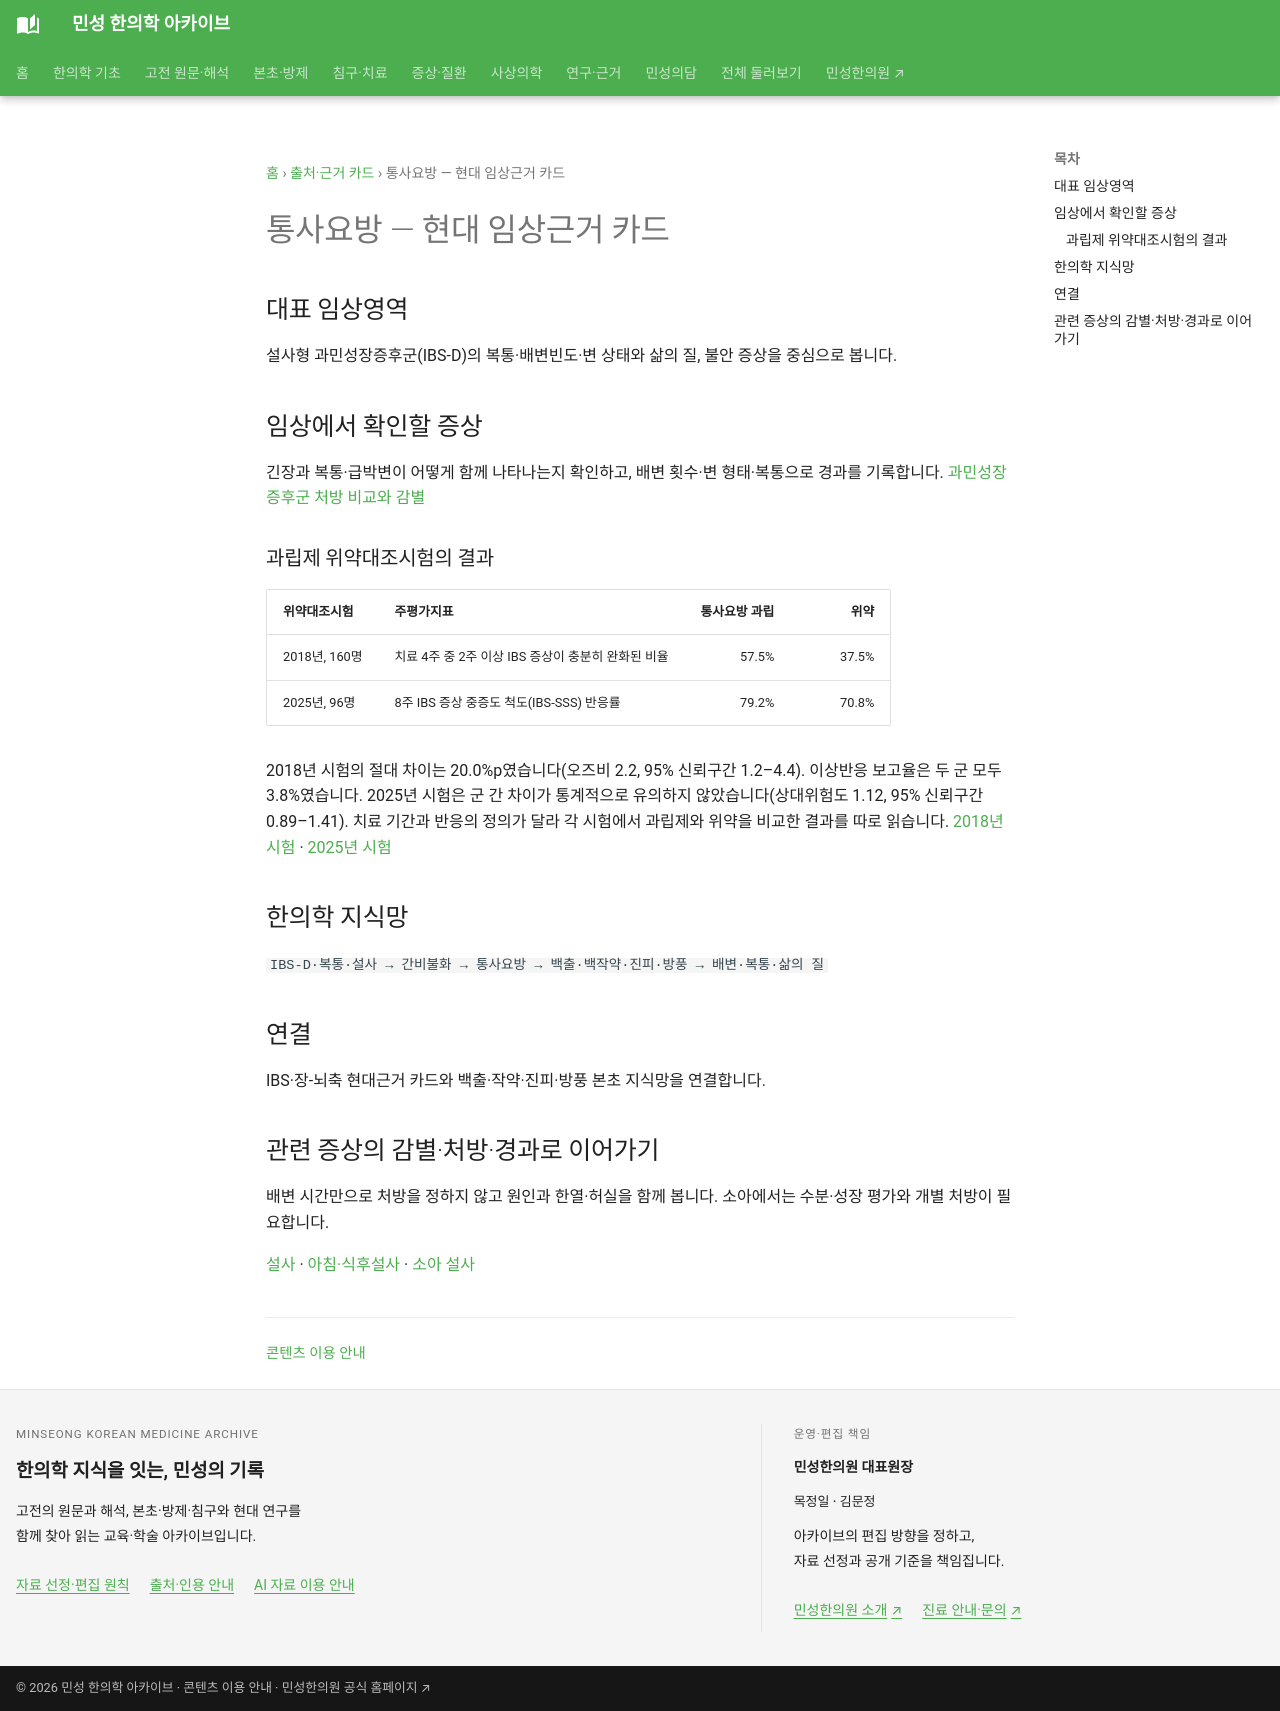

repository: joowon1111/minseong-korean-medicine-wiki · page: authority/formulas/tongxie-yaofang/index.html · generator: mkdocs

---
description: "통사요방의 설사형 과민성장증후군 원방·가감방 종합근거를 복통·변 상태·배변빈도·삶의 질·불안으로 살펴보고, 간비불화와 설사 감별을 연결합니다."
---
# 통사요방 — 현대 임상근거 카드

## 대표 임상영역
설사형 과민성장증후군(IBS-D)의 복통·배변빈도·변 상태와 삶의 질, 불안 증상을 중심으로 봅니다.

## 임상에서 확인할 증상 {#ibs-d-placebo-trial}

긴장과 복통·급박변이 어떻게 함께 나타나는지 확인하고, 배변 횟수·변 형태·복통으로 경과를 기록합니다. [과민성장증후군 처방 비교와 감별](../../conditions/ibs.md#formula-selection)

### 과립제 위약대조시험의 결과 {#tongxie-trial-results}

| 위약대조시험 | 주평가지표 | 통사요방 과립 | 위약 |
|---|---|---:|---:|
| 2018년, 160명 | 치료 4주 중 2주 이상 IBS 증상이 충분히 완화된 비율 | 57.5% | 37.5% |
| 2025년, 96명 | 8주 IBS 증상 중증도 척도(IBS-SSS) 반응률 | 79.2% | 70.8% |

2018년 시험의 절대 차이는 20.0%p였습니다(오즈비 2.2, 95% 신뢰구간 1.2–4.4). 이상반응 보고율은 두 군 모두 3.8%였습니다. 2025년 시험은 군 간 차이가 통계적으로 유의하지 않았습니다(상대위험도 1.12, 95% 신뢰구간 0.89–1.41). 치료 기간과 반응의 정의가 달라 각 시험에서 과립제와 위약을 비교한 결과를 따로 읽습니다. [2018년 시험](https://doi.org/10.1111/apt.14817) · [2025년 시험](https://doi.org/10.1136/bmjopen-2024-088410)

## 한의학 지식망
`IBS-D·복통·설사 → 간비불화 → 통사요방 → 백출·백작약·진피·방풍 → 배변·복통·삶의 질`

## 연결
IBS·장-뇌축 현대근거 카드와 백출·작약·진피·방풍 본초 지식망을 연결합니다.

## 관련 증상의 감별·처방·경과로 이어가기 {#digestive-sensory-care}

배변 시간만으로 처방을 정하지 않고 원인과 한열·허실을 함께 봅니다. 소아에서는 수분·성장 평가와 개별 처방이 필요합니다.

[설사](../../conditions/diarrhea.md) · [아침·식후설사](../../conditions/morning-diarrhea.md) · [소아 설사](../../conditions/child-diarrhea.md)
